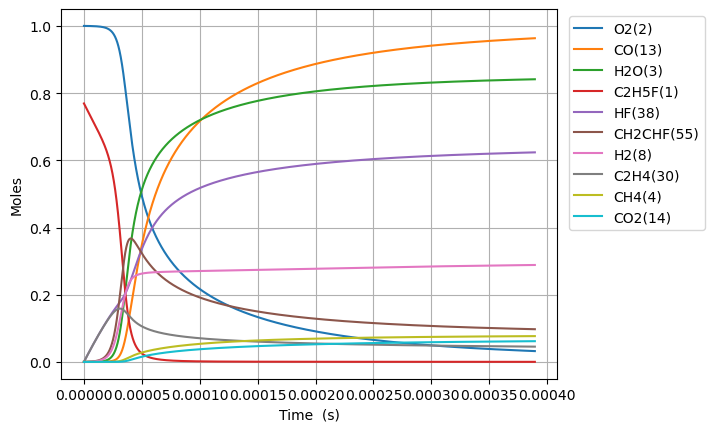

The data file committed next to this chart (first rows):
Time (s), Volume (m^3), N2, Ne, C2H5F(1), O2(2), H2O(3), CH4(4), OH(5), C2H4(30), HF(38), C2H4(126), H2(8), H2CC(24), HCO(15), CO(13), HO2(11), H2O2(12), C2H4F(62), H(6), CH2CHF(55), C2H4F(61), C2H3(29), CH2O(20)
0.0, 0.07224, 3.76, 0.0, 0.7692, 1.0, 0.0, 0.0, 0.0, 0.0, 0.0, 0.0, 0.0, 0.0, 0.0, 0.0, 0.0, 0.0, 0.0, 0.0, 0.0, 0.0, 0.0, 0.0
4.4681956343792804e-20, 0.07224, 3.76, 0.0, 0.7692, 1.0, 1.5292465114679768e-43, 1.9573390390586097e-19, 2.1857929613621018e-32, 3.020757397111958e-16, 3.0207573971119575e-16, 2.6072187531044304e-35, 1.0410168548602216e-33, 1.0370907839749071e-33, 1.444004025836988e-44, 5.28838103414224e-44, 5.168730790265809e-19, 4.876132542804478e-34, 2.5024317647906998e-19, 9.225065051736035e-25, 1.8069851105102274e-30, 2.666308250503285e-19, 1.0605794358783629e-35, 1.9672504907269105e-34
1.2510947776261986e-19, 0.07224, 3.76, 0.0, 0.7692, 1.0, 1.8155214584303364e-42, 5.48054930936467e-19, 1.3202189486810782e-31, 8.458120711913477e-16, 8.458120711913478e-16, 1.5747601249747016e-34, 6.28774184123389e-33, 6.264028335158206e-33, 1.7143215802421637e-43, 6.278365963263338e-43, 1.4472446212753588e-18, 2.9451840558554253e-33, 7.006808941381598e-19, 2.5830231359309687e-24, 1.0914190067443433e-29, 7.465663101380617e-19, 6.405899792737948e-35, 1.18821929655663e-33
2.8596452060027396e-19, 0.07224, 3.76, 0.0, 0.7692, 1.0, 1.7824897338126752e-41, 1.252696984997904e-18, 6.356285931916526e-31, 1.9332847341516504e-15, 1.9332847341516504e-15, 7.58179210552208e-34, 3.027277070750754e-32, 3.0158599997236847e-32, 1.683131093577704e-42, 6.164136931936718e-42, 3.3079877057766447e-18, 1.4179793434498237e-32, 1.6015563294433955e-18, 5.9040760832252184e-24, 5.254712701306234e-29, 1.706437280302096e-18, 3.084164999583074e-34, 5.720764429397498e-33
6.076746062755822e-19, 0.07224, 3.76, 0.0, 0.7692, 1.0, 1.576591983556368e-40, 2.6619810931216786e-18, 2.775957061214588e-30, 4.108230060072247e-15, 4.10823006007225e-15, 3.311167786986837e-33, 1.3220914643836175e-31, 1.317105295570275e-31, 1.488710391487703e-41, 5.452109307893028e-41, 7.029473874794134e-18, 6.192688329385256e-32, 3.4033072000020915e-18, 1.2546260720931789e-23, 2.294871090288567e-28, 3.626179220584435e-18, 1.3469358836158652e-33, 2.498408125665608e-32
1.2510947776261986e-18, 0.07224, 3.76, 0.0, 0.7692, 1.0, 1.325220559061251e-39, 5.4805493093728315e-18, 1.1589074283704322e-29, 8.45812071191342e-15, 8.458120711913433e-15, 1.3823473563857596e-32, 5.519471892869123e-31, 5.498655335934248e-31, 1.2513507855197958e-40, 4.5828263845269016e-40, 1.447244621288879e-17, 2.5853254742161445e-31, 7.006808940912379e-18, 2.5830944968817174e-23, 9.580635055390429e-28, 7.465663100966192e-18, 5.623192169479848e-33, 1.043036212381597e-31
2.5379351203274314e-18, 0.07224, 3.76, 0.0, 0.7692, 1.0, 1.0864958809177095e-38, 1.1117685741889546e-17, 4.734514988198319e-29, 1.7157902015595665e-14, 1.7157902015595716e-14, 5.64733988352122e-32, 2.2548845956802948e-30, 2.246380121127741e-30, 1.0259329772403651e-39, 3.757277947844709e-39, 2.9358390889316787e-17, 1.056189813319579e-30, 1.421381242190455e-17, 5.2401573354476657e-23, 3.91400202831678e-27, 1.514463086099803e-17, 2.2972574816731772e-32, 4.2611432715454525e-31
5.111615805729897e-18, 0.07224, 3.76, 0.0, 0.7692, 1.0, 8.798725339108087e-38, 2.239195860698062e-17, 1.9137666575192983e-28, 3.4557464622959754e-14, 3.455746462295997e-14, 2.2827449802123107e-31, 9.114605932443489e-30, 9.08022761239652e-30, 8.308271237943799e-39, 3.0427410882401286e-38, 5.913028024312758e-17, 4.2692880957350904e-30, 2.862781938057525e-17, 1.055478696853482e-22, 1.58210219916455e-26, 3.050256637813501e-17, 9.285882042395929e-32, 1.7224222479642896e-30
1.0258977176534829e-17, 0.07224, 3.76, 0.0, 0.7692, 1, 7.08197962851217e-37, 4.494050433739335e-17, 7.695171566669092e-28, 6.935658983768634e-14, 6.935658983768719e-14, 9.178816411493723e-31, 3.664944463140603e-29, 3.6511195846567185e-29, 6.687219490890682e-38, 2.449062727536213e-37, 1.186740589545683e-16, 1.7166619663443015e-29, 5.745583328466208e-17, 2.1186062058528364e-22, 6.361563357934626e-26, 6.121843740070216e-17, 3.733812329743316e-31, 6.925784166799352e-30
2.055369991814469e-17, 0.07224, 3.76, 0.0, 0.7692, 1, 5.6828426504709033e-36, 9.003759579914112e-17, 3.0861079790494552e-27, 1.3895484026713318e-13, 1.3895484026713657e-13, 3.6811153078931055e-30, 1.4698078556731903e-28, 1.4642622521610095e-28, 5.366072487532929e-37, 1.96521858176799e-36, 2.3776161639272633e-16, 6.884582281355497e-29, 1.1511186103981747e-16, 4.245667553377798e-22, 2.5512714331852356e-25, 1.2265017939900923e-16, 1.497425744098928e-30, 2.7775492643793196e-29
4.114314540136442e-17, 0.07224, 3.76, 0.0, 0.7692, 1, 4.5531895460732436e-35, 1.8023177872632586e-16, 1.2360529016842852e-26, 2.781513411260015e-13, 2.7815134112601497e-13, 1.4743656975036505e-29, 5.886907570810407e-28, 5.864686547172189e-28, 4.299387918233621e-36, 1.574566294861432e-35, 4.759367313301483e-16, 2.7574238919807135e-28, 2.304239163380553e-16, 8.503015566521213e-22, 1.0218393084088021e-24, 2.4551366320831446e-16, 5.997513515884981e-30, 1.1124685079876714e-28
8.232203636780387e-17, 0.07224, 3.76, 0.0, 0.7692, 1, 3.645320186649269e-34, 3.6062014459545226e-16, 4.9474328911086445e-26, 5.565443428436366e-13, 5.565443428436908e-13, 5.901301213762541e-29, 2.3563049425955827e-27, 2.3474029900259012e-27, 3.4421245271379545e-35, 1.2606103870136644e-34, 9.522869614494168e-16, 1.1036881625083383e-27, 4.610480260862387e-16, 1.7030612865089827e-21, 4.090020215891618e-24, 4.91240630077689e-16, 2.4005684101136064e-29, 4.452773530621893e-28
1.6467981830068275e-16, 0.07224, 3.76, 0.0, 0.7692, 1, 2.9173640615452552e-33, 7.213968763927325e-16, 1.979617619465496e-25, 1.113330346278501e-12, 1.1133303462787172e-12, 2.361286057259088e-28, 9.428350954928566e-27, 9.392669511935001e-27, 2.7547457226280995e-34, 1.0088713506646295e-33, 1.9049874226656524e-15, 4.416190272926328e-27, 9.222962421894376e-16, 3.4137412550616746e-21, 1.6365408298902812e-23, 9.826945608194955e-16, 9.605400578660542e-29, 1.7816896705991374e-27
3.2939538216644055e-16, 0.07224, 3.76, 0.0, 0.7692, 1, 2.33433453885092e-32, 1.4429503402234037e-15, 7.919759767841703e-25, 2.226902353146606e-12, 2.2269023531474706e-12, 9.446656935615964e-28, 3.772003891564446e-26, 3.7576793529447805e-26, 2.2042150706893268e-33, 8.072502286533891e-33, 3.8103883490089165e-15, 1.7667636762012274e-26, 1.844792660823163e-15, 6.855743226932981e-21, 6.54722892077996e-23, 1.9656024103153367e-15, 3.842785740034066e-28, 7.127920911282681e-27
6.588265098979561e-16, 0.07224, 3.76, 0.0, 0.7692, 1, 1.867645013892553e-31, 2.886057268829186e-15, 3.1681619277565068e-24, 4.454046366876319e-12, 4.454046366879779e-12, 3.778950412843375e-27, 1.5089640154779473e-25, 1.5031940200747324e-25, 1.7635394119356597e-32, 6.458612870389594e-32, 7.62119021733862e-15, 7.067629891766513e-26, 3.689785443799931e-15, 1.382231530501965e-20, 2.6191046736262837e-22, 3.931418061355935e-15, 1.5372394321081351e-27, 2.851402064363541e-26
1.3176887653609872e-15, 0.07224, 3.76, 0.0, 0.7692, 1, 1.4941870448657814e-30, 5.772271129818517e-15, 1.267316492473205e-23, 8.908334394309761e-12, 8.9083343943236e-12, 1.511625755556519e-26, 6.036418973846251e-25, 6.01302033121298e-25, 1.4108983800210243e-31, 5.167132138954818e-31, 1.524279401657071e-14, 2.827167007747437e-25, 7.379770792590764e-15, 2.8085731960812215e-20, 1.0476844679447291e-21, 7.863049171632801e-15, 6.1492082132991674e-27, 1.140608557405508e-25
2.6354132762870496e-15, 0.07224, 3.76, 0.0, 0.7692, 1, 1.1953781730929508e-29, 1.1544698866908233e-14, 5.06937033775457e-23, 1.7816910449072703e-11, 1.7816910449128066e-11, 6.046498692617883e-26, 2.4148705611457477e-24, 2.4052567310662917e-24, 1.128745292507904e-30, 4.1337983117723565e-30, 3.048600186532565e-14, 1.1308898213587835e-24, 1.475974062152191e-14, 5.793365496881877e-20, 4.19082287759316e-21, 1.572631062496933e-14, 2.4597335461914664e-26, 4.5625376148761845e-25
5.270862298139174e-15, 0.07224, 3.76, 0.0, 0.7692, 1, 9.56314150213487e-29, 2.3089554401531896e-14, 2.0277697474852279e-22, 3.5634062558182824e-11, 3.563406255840429e-11, 2.418522206492048e-25, 9.661611294758132e-24, 9.621122102516525e-24, 9.030066256845918e-30, 3.307069067698168e-29, 6.097241856399853e-14, 4.523605383500723e-24, 2.951967680478448e-14, 1.2291385735408404e-19, 1.6763459981983282e-20, 3.145283046277442e-14, 9.839036011342556e-26, 1.8250420593619953e-24
1.0541760341843423e-14, 0.07224, 3.76, 0.0, 0.7692, 1, 7.650562796297178e-28, 4.6179265712556124e-14, 8.1111281239085685e-22, 7.126836677474003e-11, 7.12683667756259e-11, 9.673323130354067e-25, 3.8662888118050464e-23, 3.8484662609198744e-23, 7.224090670699325e-29, 2.645656825669899e-28, 1.2194525596599605e-13, 1.8094514219634654e-23, 5.903953527292923e-14, 2.7401166827031425e-19, 6.705416454039768e-20, 6.290585786291931e-14, 3.9356358129056287e-25, 7.300272953523968e-24
2.1083556429251922e-14, 0.07224, 3.76, 0.0, 0.7692, 1, 6.120475110694702e-27, 9.235868930171216e-14, 3.2444658035854844e-21, 1.4253697520120222e-10, 1.425369752047457e-10, 3.868687323778965e-24, 1.5478191687911998e-22, 1.5393886957023802e-22, 5.779281359873912e-28, 2.1165091359489582e-27, 2.438909467885968e-13, 7.237824616293937e-23, 1.180791966158456e-13, 6.607567600376561e-19, 2.682172087300186e-19, 1.2581186356140108e-13, 1.5742594409129845e-24, 2.920170675150143e-23
4.216714860406892e-14, 0.07224, 3.76, 0.0, 0.7692, 1, 4.896398095353517e-26, 1.847175403484542e-13, 1.2977930140027414e-20, 2.8507419202751794e-10, 2.850741920416918e-10, 1.5469557275356513e-23, 6.20168221765934e-22, 6.1575488242694435e-22, 4.623418628740129e-27, 1.6931736545451442e-26, 4.877823925082083e-13, 2.8951339452278277e-22, 2.3615829692937304e-13, 1.772443586169384e-18, 1.0728691467971473e-18, 2.5162367855155766e-13, 6.2970546628580635e-24, 1.1681130079988033e-22
8.433433295370292e-14, 0.07224, 3.76, 0.0, 0.7692, 1, 3.917138571059613e-25, 3.6943525791565527e-13, 5.191215695155044e-20, 5.701486255737145e-10, 5.701486256304081e-10, 6.183661413485188e-23, 2.4889925544152076e-21, 2.4630100650870247e-21, 3.698716337847808e-26, 1.3544820653585927e-25, 9.75565540244973e-13, 1.158054648248008e-21, 4.723156080767053e-13, 5.348593912334491e-18, 4.291470896899429e-18, 5.03246522908043e-13, 2.518830571392293e-23, 4.672801001898031e-22
1.686687016529709e-13, 0.07224, 3.76, 0.0, 0.7692, 1, 3.1337395231311336e-24, 7.388707549449034e-13, 2.0765192089459834e-19, 1.1402974922403685e-09, 1.1402974924671283e-09, 2.4701392797488993e-22, 1.0022517309248845e-20, 9.851955148766798e-21, 2.95894007420346e-25, 1.0834934821731733e-24, 1.9511328609078765e-12, 4.632222736619951e-21, 9.446266725284642e-13, 1.791192209881869e-17, 1.7165821695391774e-17, 1.0064890691529054e-12, 1.007538218561264e-22, 1.869397758781483e-21
3.373374390515069e-13, 0.07224, 3.76, 0.0, 0.7692, 1, 2.5070360938817677e-23, 1.4777419965826045e-12, 8.3063363196072575e-19, 2.2805952238707213e-09, 2.280595224777646e-09, 9.854050063821342e-22, 4.062241405527476e-20, 3.940712092867086e-20, 2.367097950042299e-24, 8.666468595890766e-24, 3.902271602984849e-12, 1.8528915260220914e-20, 1.889234570668212e-12, 6.468205548338264e-17, 6.86627589157943e-17, 2.012961591987817e-12, 4.030198647253617e-22, 7.479805764783159e-21
6.746749138485788e-13, 0.07224, 3.76, 0.0, 0.7692, 1, 2.005699490532187e-22, 2.955485470173399e-12, 3.322741318442568e-18, 4.5611906803196195e-09, 4.561190683946405e-09, 3.920572012905867e-21, 1.6674816831122813e-19, 1.5762284908385068e-19, 1.8935912625241605e-23, 6.930807035097152e-23, 7.804565490092818e-12, 7.411583787984212e-20, 3.77839344875501e-12, 2.4479116795056014e-16, 2.746467474674554e-16, 4.025856360779434e-12, 1.612115335505947e-21, 2.9936924651621964e-20
1e-12, 0.07224, 3.76, 0.0, 0.7692, 1, 8.776215415473859e-22, 4.3806092797704344e-12, 8.130168916533433e-18, 6.760575463643819e-09, 6.760575472513546e-09, 9.512024181441402e-21, 4.2438954547036773e-19, 3.8561606758440127e-19, 8.284483920957318e-23, 3.030656687462301e-22, 1.1567932629466292e-11, 1.8133142786924914e-19, 5.6001707287070644e-12, 5.8543955326143555e-16, 6.719302519868527e-16, 5.966976166905699e-12, 3.944313937425753e-21, 7.331146512200303e-20
1.3493498634427228e-12, 0.07224, 3.76, 0.0, 0.7692, 1, 1.6046723945253344e-21, 5.91097637860513e-12, 1.3292617944894303e-17, 9.122381565970292e-09, 9.122381580470143e-09, 1.551639683721384e-20, 7.010573579422505e-19, 6.304462486543043e-19, 1.5147334566485292e-22, 5.540859206553393e-22, 1.5609218875719732e-11, 2.9646473088264385e-19, 7.556483571049871e-12, 9.512443188827005e-16, 1.0985525567521796e-15, 8.051444804779331e-12, 6.448741962760295e-21, 1.1988915136648047e-19
2.0240248130368665e-12, 0.07224, 3.76, 0.0, 0.7692, 1, 4.588545396318395e-21, 8.866471248275567e-12, 2.824923996428909e-17, 1.3683572424373943e-08, 1.368357245517542e-08, 3.2731665156254886e-20, 1.5397753329751746e-18, 1.3396319520801066e-18, 4.330961706639305e-22, 1.5837178226596072e-21, 2.3413937872352598e-11, 6.299895724560259e-19, 1.1334346098351068e-11, 2.0038919805773952e-15, 2.3343735767324433e-15, 1.2076832169126505e-11, 1.3703992902867877e-20, 2.549720250487118e-19
2.6986997626310105e-12, 0.07224, 3.76, 0.0, 0.7692, 1, 9.67892566912965e-21, 1.1821970079173273e-11, 4.8193691459509927e-17, 1.8244763255530672e-08, 1.8244763308057564e-08, 5.546229385709882e-20, 2.7052504664938534e-18, 2.2851503236726844e-18, 9.134813886006715e-22, 3.339330775013846e-21, 3.121872247958645e-11, 1.0746912634011003e-18, 1.5111981069536667e-11, 3.4026937789294323e-15, 3.982087188722275e-15, 1.61020184677527e-11, 2.3378052369424515e-20, 4.352780844446828e-19
4.048049661819298e-12, 0.07224, 3.76, 0.0, 0.7692, 1, 2.6437760772123965e-20, 1.7732977037691046e-11, 9.979208750137424e-17, 2.7367144853897583e-08, 2.7367144962589826e-08, 1.1355241910409105e-19, 5.872394654387103e-18, 4.730753453142101e-18, 2.494801434147861e-21, 9.115343531747953e-21, 4.682844567686174e-11, 2.2250227092232623e-18, 2.2666717072210566e-11, 7.012574858287693e-15, 8.244130955038569e-15, 2.415191921928936e-11, 4.8403557290457687e-20, 9.023128434210002e-19
5.397399561007586e-12, 0.07224, 3.76, 0.0, 0.7692, 1, 5.531963305076291e-20, 2.3643998562959198e-11, 1.6974151623340525e-16, 3.648952635206865e-08, 3.64895265368319e-08, 1.9108752741819122e-19, 1.0426751965872633e-17, 8.045189960548637e-18, 5.219588768321639e-21, 1.9062322850816623e-20, 6.243841014435432e-11, 3.784198586890313e-18, 3.022061659275049e-11, 1.1895053351632135e-14, 1.4020662831395123e-14, 3.220108069620714e-11, 8.232542361430604e-20, 1.5364163869887874e-18
6.746749460195874e-12, 0.07224, 3.76, 0.0, 0.7692, 1, 1.0071282352702097e-19, 2.9555035695383446e-11, 2.5936001062881817e-16, 4.561190774288766e-08, 4.5611908025017636e-08, 2.888030595411025e-19, 1.661672806607036e-17, 1.229032136648566e-17, 9.501376217241688e-21, 3.4683679474652904e-20, 7.80486331129462e-11, 5.781428093381464e-18, 3.7773620142143245e-11, 1.8140760107878797e-14, 2.1419709415754812e-14, 4.024945018632336e-11, 1.257802497641809e-19, 2.3501380760631898e-18
8.096099359384162e-12, 0.07224, 3.76, 0.0, 0.7692, 1, 1.6705587193321147e-19, 3.5466088719269006e-11, 3.6901449018821017e-16, 5.473428902439915e-08, 5.473428942554239e-08, 4.0632185060836204e-19, 2.4647460098462267e-17, 1.748287437438112e-17, 1.5758175131501754e-20, 5.749569565937016e-20, 9.365911928989128e-11, 8.224700552383681e-18, 4.532571169885204e-11, 2.577422059722697e-14, 3.047065886207431e-14, 4.829701336739502e-11, 1.7894303237103592e-19, 3.3474727568008025e-18
1e-11, 0.07224, 3.76, 0.0, 0.7692, 1, 3.1007191792447275e-19, 4.3806471073186194e-11, 5.578207238452892e-16, 6.760575203450933e-08, 6.760575264024963e-08, 6.034769697623419e-19, 3.9691706523625975e-17, 2.641913626908747e-17, 2.924133096403295e-20, 1.06593102684777e-19, 1.1568559170639619e-10, 1.2430326264672512e-17, 5.597998418247096e-11, 3.8902767149456316e-14, 4.6048717005243155e-14, 5.96505635328596e-11, 2.704603741895019e-19, 5.0691960552379784e-18
1.0794799157760738e-11, 0.07224, 3.76, 0.0, 0.7692, 1, 3.8688491034766733e-19, 4.728824241083337e-11, 6.484435032938367e-16, 7.29790512597103e-08, 7.297905196356084e-08, 6.966336166985649e-19, 4.725788314706776e-17, 3.0707086847510057e-17, 3.648199102911975e-20, 1.3294519278622647e-19, 1.248808807522583e-10, 1.444857208322456e-17, 6.042716235074033e-11, 4.519992980115824e-14, 5.352409870978392e-14, 6.438972297105915e-11, 3.143810190815082e-19, 5.896857226841516e-18
1.6192198754513888e-11, 0.07224, 3.76, 0.0, 0.7692, 1, 1.309697520800385e-18, 7.093273998033658e-11, 1.4475724986220469e-15, 1.0946857442215859e-07, 1.094685759884222e-07, 1.4777491420365445e-18, 1.243394908432723e-16, 6.848136167387162e-17, 1.2340420441132194e-19, 4.484356074175874e-19, 1.8732755361642147e-10, 3.223502145180947e-17, 9.061916587702973e-11, 1.0064261628449756e-13, 1.193912527402428e-13, 9.656549829325837e-11, 7.015034453581801e-19, 1.3233253932972663e-17
2.158959835126704e-11, 0.07224, 3.76, 0.0, 0.7692, 1, 3.0624460254793593e-18, 9.457749112097072e-11, 2.567435223315706e-15, 1.4595809584044482e-07, 1.4595809861013922e-07, 2.50090720554586e-18, 2.5174156889505504e-16, 1.2134597554470439e-16, 2.883677023753894e-19, 1.0454424534934217e-18, 2.497784261473449e-10, 5.713987513210717e-17, 1.207966530397834e-10, 1.78192470843129e-13, 2.1159681015416355e-13, 1.2872842034832754e-10, 1.2436563731243396e-18, 2.3584782211268762e-17
3.238439754477334e-11, 0.07224, 3.76, 0.0, 0.7692, 1, 1.044891294802636e-17, 1.4186775390514969e-10, 5.771981954540838e-15, 2.189371334459198e-07, 2.1893713963317777e-07, 5.11599497850845e-18, 7.160598337450286e-16, 2.722578035555604e-16, 9.823849012112655e-19, 3.541832486534808e-18, 3.746927661628315e-10, 1.2830210104293868e-16, 1.8110819033959273e-10, 3.9949449985004117e-13, 4.749451061295983e-13, 1.9301575055091504e-10, 2.793165956885894e-18, 5.3565052634267803e-17
4.317919673827964e-11, 0.07224, 3.76, 0.0, 0.7692, 1, 2.4457014116987907e-17, 1.8915903066199512e-10, 1.0265910944460695e-14, 2.919161640767155e-07, 2.9191617501676324e-07, 8.36236942338755e-18, 1.520430003157637e-15, 4.833326257195546e-16, 2.2964603851493033e-18, 8.241515747467817e-18, 4.99623898354173e-10, 2.279368108177007e-16, 2.4136191692025293e-10, 7.089599469670786e-13, 8.43481553775926e-13, 2.5725176705474556e-10, 4.963097555111753e-18, 9.615336073768456e-17
5.3973995931785945e-11, 0.07224, 3.76, 0.0, 0.7692, 1, 4.7173623596027976e-17, 2.364513213265067e-10, 1.6053449700127946e-14, 3.648951877331116e-07, 3.648952047434985e-07, 1.2084433551108381e-17, 2.7521799061575344e-15, 7.54453477222665e-16, 4.424147360931943e-18, 1.5808502366103203e-17, 6.245718208143716e-10, 3.560469836253833e-16, 3.015579853630092e-10, 1.1064347528265096e-12, 1.3171157035971844e-12, 3.214365259061647e-10, 7.753594302983445e-18, 1.516886084380205e-16
6.476879512529225e-11, 0.07224, 3.76, 0.0, 0.7692, 1, 8.074740828228681e-17, 2.8374462584581494e-10, 2.3138957062903707e-14, 4.378742044152625e-07, 4.378742287956607e-07, 1.6159303277340944e-17, 4.500895188292329e-15, 1.085501212728046e-15, 7.56384006461051e-18, 2.6912311951655832e-17, 7.495365318192045e-10, 5.126360710876633e-16, 3.616965512567748e-10, 1.591763040600904e-12, 1.895756220750731e-12, 3.8557008405204544e-10, 1.1164729524450732e-17, 2.2051262807649881e-16
8.635839351230486e-11, 0.07224, 3.76, 0.0, 0.7692, 1, 1.884384625968415e-16, 3.783342762741725e-10, 4.122001115771624e-14, 5.838322168571044e-07, 5.83832259811894e-07, 2.506655484846126e-17, 9.879727525484653e-15, 1.9269391064840105e-15, 1.7610236159214095e-17, 6.213499063610637e-17, 9.995163134585294e-10, 9.112643410461342e-16, 4.81801747416205e-10, 2.8254109503636524e-12, 3.367721618263797e-12, 5.136838081447323e-10, 1.984886034374072e-17, 3.992547046947431e-16
9.999999999999999e-11, 0.07224, 3.76, 0.0, 0.7692, 1, 2.907779084875352e-16, 4.3810379580974733e-10, 5.5345460187746884e-14, 6.760572514901439e-07, 6.760573087657185e-07, 3.101644078928866e-17, 1.483717598229553e-14, 2.5815390239353335e-15, 2.7134397607570225e-17, 9.524049150502435e-17, 1.1575031839287943e-09, 1.2218911986595796e-15, 5.575737022878697e-10, 3.785229413964035e-12, 4.513844547824109e-12, 5.945284892428448e-10, 2.6615730088941562e-17, 5.414145048760112e-16
1.0794799189931747e-10, 0.07224, 3.76, 0.0, 0.7692, 1, 3.6479954266655636e-16, 4.729279815686974e-10, 6.45439563460272e-14, 7.297902014027429e-07, 7.29790267927509e-07, 3.453124576190107e-17, 1.837099137361945e-14, 3.0066995615290773e-15, 3.4014016307035e-17, 1.1903984850832907e-16, 1.2495632303018065e-09, 1.423850481740073e-15, 6.016787404844959e-10, 4.4086767471959105e-12, 5.25865453277651e-12, 6.415933937735073e-10, 3.1015157182829247e-17, 6.34998765356126e-16
1.2953759028633009e-10, 0.07224, 3.76, 0.0, 0.7692, 1, 6.280784326240083e-16, 5.675257413366835e-10, 9.314747024435079e-14, 8.757481580524102e-07, 8.757482530009614e-07, 4.423054191484835e-17, 3.0723751770475777e-14, 4.323790027253716e-15, 5.842814742724885e-17, 2.0282318034467947e-16, 1.4996772688675934e-09, 2.0504250161440177e-15, 7.213288234462499e-10, 6.340280718864523e-12, 7.567797043771657e-12, 7.692993198923866e-10, 4.4662710531145995e-17, 9.303971132785412e-16
1.727167870603553e-10, 0.07224, 3.76, 0.0, 0.7692, 1, 1.4870816512847134e-15, 7.567334227938649e-10, 1.6633554118968494e-13, 1.1676639876634368e-06, 1.1676641535040114e-06, 6.418522605948595e-17, 6.990483601324112e-14, 7.666134616218096e-15, 1.3764080884843316e-16, 4.694033987567632e-16, 2.000106659911846e-09, 3.64565875219818e-15, 9.599532256940018e-10, 1.12435802521184e-11, 1.3437790336166453e-11, 1.0241020637117227e-09, 7.939578680725823e-17, 1.7095313653386489e-15
2.158959838343805e-10, 0.07224, 3.76, 0.0, 0.7692, 1, 2.908483516036532e-15, 9.45957317637718e-10, 2.6106735110266124e-13, 1.459579705689921e-06, 1.4595799603045764e-06, 8.428010514686011e-17, 1.331675745432048e-13, 1.1946369647433145e-14, 2.678606792106312e-16, 8.977435891249484e-16, 2.500804384461777e-09, 5.6972026944234064e-15, 1.197684814536964e-09, 1.7525487560624687e-11, 2.0971896740752703e-11, 1.2780957660096037e-09, 1.2403745663676302e-16, 2.7549503233811023e-15
2.5907518060840575e-10, 0.07224, 3.76, 0.0, 0.7692, 1, 5.035670566407297e-15, 1.1351974228821858e-09, 3.776234645059547e-13, 1.7514953121310987e-06, 1.7514956724485582e-06, 1.0436767846478198e-16, 2.2617753634146302e-13, 1.715700141284125e-14, 4.614797672315714e-16, 1.5204483525957853e-15, 3.0017703422991216e-09, 8.205292372075866e-15, 1.4345332752932453e-09, 2.517625134184282e-11, 3.0164394698614695e-11, 1.5312841407424851e-09, 1.7857648190816384e-16, 4.083269848103045e-15
3.0225437738243093e-10, 0.07224, 3.76, 0.0, 0.7692, 1, 8.013275417600108e-15, 1.3244537355447825e-09, 5.162834816131288e-13, 2.0434108069860414e-06, 2.0434112890372923e-06, 1.244655594254927e-16, 3.5455315142730367e-13, 2.329060325231811e-14, 7.307391047216952e-16, 2.3671469845907938e-15, 3.5030044344805744e-09, 1.1170163041027247e-14, 1.6705081724327925e-09, 3.418610075889731e-11, 4.1009613381134045e-11, 1.783670909665785e-09, 2.4300174953931656e-16, 5.709575124707186e-15
3.454335741564561e-10, 0.07224, 3.76, 0.0, 0.7692, 1, 1.1987396856166412e-14, 1.5137262526421284e-09, 6.773264281236293e-13, 2.3353261902538188e-06, 2.335326809222425e-06, 1.4459257578674045e-16, 5.238743528741712e-13, 3.033980352886624e-14, 1.0877495227910602e-15, 3.4647682186584233e-15, 4.004506563096534e-09, 1.4592050026492235e-14, 1.9056189657355854e-09, 4.454521081709191e-11, 5.3501923539922895e-11, 2.0352598057014873e-09, 3.173026425534534e-16, 7.64756072360394e-15
4.3179196770450654e-10, 0.07224, 3.76, 0.0, 0.7692, 1, 2.351643383133058e-14, 1.8923198882078504e-09, 1.0676738798290992e-12, 2.919156622024268e-06, 2.9191575572037585e-06, 1.8489654451341224e-16, 1.0074845072908057e-12, 4.715577705804345e-14, 2.1128499018588813e-15, 6.509144436072032e-15, 5.008314542378828e-09, 2.280781428899901e-14, 2.373285583081608e-09, 6.927164526351673e-11, 8.34055012056207e-11, 2.5360589447823913e-09, 4.954915925359463e-16, 1.2507499240950641e-14
5.18150361252557e-10, 0.07224, 3.76, 0.0, 0.7692, 1, 4.0820284272488683e-14, 2.2709783057184475e-09, 1.5508831869284095e-12, 3.502986607435185e-06, 3.5029879105016868e-06, 2.2522789245324525e-16, 1.7208402594262939e-12, 6.754707435198651e-14, 3.631049473439348e-15, 1.0821934255868684e-14, 6.013193515129454e-09, 3.28544674843517e-14, 2.837606697478402e-09, 9.927591511321152e-11, 1.198309453290669e-10, 3.0337115493162917e-09, 7.130694805036339e-16, 1.8748364048769028e-14
6.045087548006074e-10, 0.07224, 3.76, 0.0, 0.7692, 1, 6.51194524845938e-14, 2.649701481330136e-09, 2.1291572436992197e-12, 4.086816146479278e-06, 4.086817863867297e-06, 2.655459787393021e-16, 2.70709787190511e-12, 9.14567688254807e-14, 5.73450089297699e-15, 1.653860804845878e-14, 7.019142729085209e-09, 4.473389070117686e-14, 3.2986541740449026e-09, 1.3447774987080231e-10, 1.627347709080341e-10, 3.5282476469903846e-09, 9.699714565312098e-16, 2.643843755530422e-14
6.908671483486578e-10, 0.07224, 3.76, 0.0, 0.7692, 1, 9.765753617882602e-14, 3.028489391218627e-09, 2.804682744901328e-12, 4.670645239149183e-06, 4.670647412613584e-06, 3.058563967334108e-16, 4.008733688301127e-12, 1.18828841520859e-13, 8.51328342986634e-15, 2.3766671176634797e-14, 8.02616144255504e-09, 5.844796346437467e-14, 3.756498207217457e-09, 1.7479650979995068e-10, 2.120741800373854e-10, 4.019697250176809e-09, 1.266141910708286e-15, 3.563151162249672e-14
7.772255418967082e-10, 0.07224, 3.76, 0.0, 0.7692, 1, 1.3970164673993898e-13, 3.4073420115763085e-09, 3.5796288411272778e-12, 5.254473885437504e-06, 5.254476552552764e-06, 3.461725439473718e-16, 5.6675458673066444e-12, 1.4960816395621113e-13, 1.2055445008260133e-14, 3.2589511796745415e-14, 9.034248922567201e-09, 7.399856379920051e-14, 4.211207356939019e-09, 2.201514228050866e-10, 2.6780704842062623e-10, 4.508090319700299e-09, 1.6015348144153822e-15, 4.6368844415911964e-14
8.635839354447586e-10, 0.07224, 3.76, 0.0, 0.7692, 1, 1.9254285246084638e-13, 3.786259318609006e-09, 4.456145857655381e-12, 5.8383020853368425e-06, 5.8383052799458875e-06, 3.8649343017696425e-16, 7.724656719588328e-12, 1.837404834233691e-13, 1.6447036979398928e-14, 4.3069493614878714e-14, 1.0043404443361388e-08, 9.138756835582028e-14, 4.662848581097932e-09, 2.7046176783336085e-10, 3.29891913516552e-10, 4.9934567363288465e-09, 1.976113968202727e-15, 5.868073248976794e-14
9.49942328992809e-10, 0.07224, 3.76, 0.0, 0.7692, 1, 2.57496453194933e-13, 4.165241288534268e-09, 5.43636406094646e-12, 6.422129838839782e-06, 6.422133591461191e-06, 4.2681275337598465e-16, 1.0220514817006114e-11, 2.2117241123383156e-13, 2.1772143491242095e-14, 5.5250500033865675e-14, 1.1053627285193477e-08, 1.1061685245264048e-13, 5.111487264581042e-09, 3.2564701216658504e-10, 3.982879648882035e-10, 5.4758262766887225e-09, 2.3898531035240994e-15, 7.258780465535233e-14
9.999999999999999e-10, 0.07224, 3.76, 0.0, 0.7692, 1, 3.012185600975586e-13, 4.3849479058625e-09, 6.052855629373028e-12, 6.760545582343795e-06, 6.760549671207763e-06, 4.50182358159435e-16, 1.1883795432568785e-11, 2.443597568950666e-13, 2.5318648232378424e-14, 6.310174693432239e-14, 1.163969164701041e-08, 1.2260637227157479e-13, 5.370191392239003e-09, 3.598354110528189e-10, 4.40807320663026e-10, 5.754071577218388e-09, 2.6475986223935926e-15, 8.138457361368467e-14
1.0363007225408593e-09, 0.07224, 3.76, 0.0, 0.7692, 1, 3.359021942090248e-13, 4.544287897580065e-09, 6.522392034124011e-12, 7.005957145938877e-06, 7.005961484123472e-06, 4.671299440121808e-16, 1.3194898541427004e-11, 2.61851407747521e-13, 2.8112920073335423e-14, 6.916100306765321e-14, 1.2064916732932246e-08, 1.3168829007698776e-13, 5.5571872583590165e-09, 3.8562697600695e-10, 4.729550318222651e-10, 5.955228583984166e-09, 2.842735942610287e-15, 8.810258376247849e-14
1.1226591160889097e-09, 0.07224, 3.76, 0.0, 0.7692, 1, 4.291243300711722e-13, 4.923399121984112e-09, 7.716315326964182e-12, 7.589784006626661e-06, 7.589788955276013e-06, 5.074480816493105e-16, 1.6686920505842195e-11, 3.057257694387094e-13, 3.554962716322084e-14, 8.48163430659909e-14, 1.3077272075041604e-08, 1.5460375386687293e-13, 6.000010914281204e-09, 4.503219586868964e-10, 5.538535725644778e-10, 6.43169314652242e-09, 3.334756226818431e-15, 1.05230647866289e-13
... 1,362 more rows
